Photos from the image-classification dataset "datasetcnn_crop_fromfile" in the GitHub repository Juliapluum/Kitkat. Its 2 classes are: chicken, not chicken.

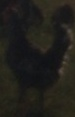
Label: chicken

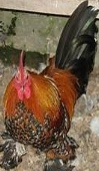
Label: chicken

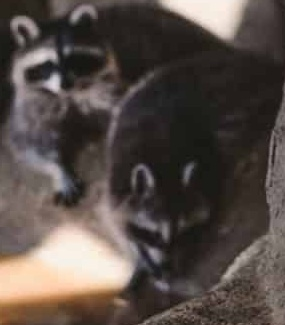
Label: not chicken

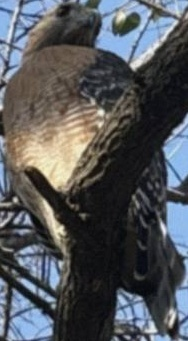
Label: not chicken

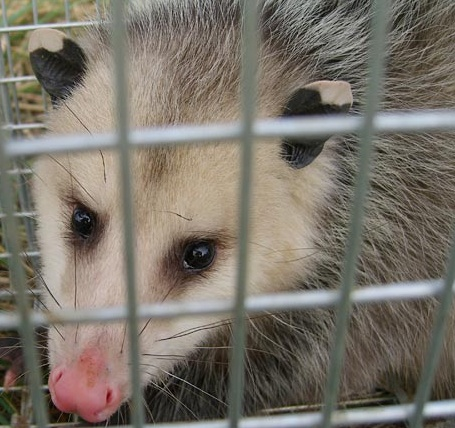
Label: not chicken

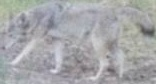
Label: not chicken
